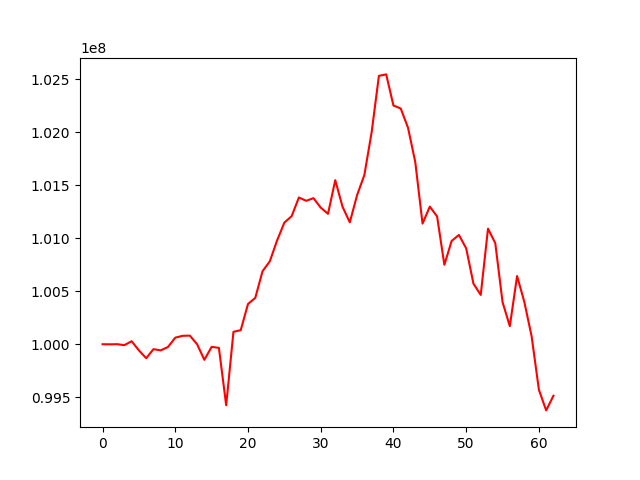

The data file committed next to this chart (first rows):
, 0
0, 100000000
1, 99999181
2, 100000587
3, 99991457
4, 100028547
5, 99941953
6, 99868295
7, 99953475
8, 99942226
9, 99974463
10, 100062097
11, 100079428
12, 100081560
13, 100000450
14, 99852973
15, 99975302
16, 99965673
17, 99424218
18, 100117344
19, 100132794
20, 100379699
21, 100437402
22, 100688849
23, 100782467
24, 100979400
25, 101147806
26, 101208103
27, 101384589
28, 101353132
29, 101378344
30, 101289038
31, 101230565
32, 101547757
33, 101296802
34, 101150087
35, 101406739
36, 101596621
37, 101999774
38, 102532141
39, 102545762
40, 102252156
41, 102223979
42, 102043210
43, 101718868
44, 101137966
45, 101298571
46, 101205936
47, 100749417
48, 100974617
49, 101031301
50, 100904734
51, 100571741
52, 100465394
53, 101090622
54, 100953892
55, 100397396
56, 100170552
57, 100643617
58, 100398163
59, 100074206
... 3 more rows
